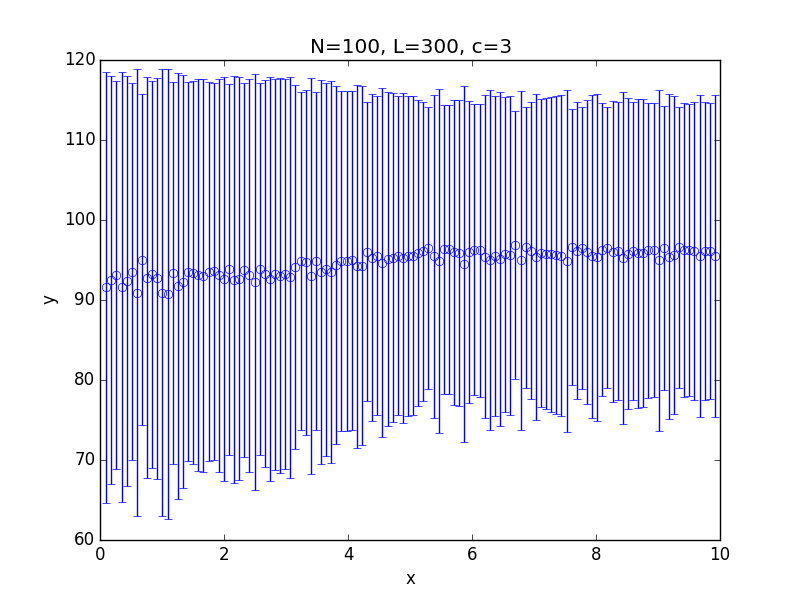

The data file committed next to this chart (first rows):
x; 0.100000; 0.182500; 0.265000; 0.347500; 0.430000; 0.512500; 0.595000; 0.677500; 0.760000; 0.842500; 0.925000; 1.007500; 1.090000; 1.172500; 1.255000; 1.337500; 1.420000; 1.502500; 1.585000; 1.667500; 1.750000; 1.832500; 1.915000
y; 91.58; 92.49; 93.15; 91.58; 92.39; 93.56; 90.91; 95.03; 92.8; 93.23; 92.73; 90.9; 90.79; 93.38; 91.75; 92.27; 93.53; 93.4; 93.11; 93.05; 93.55; 93.6; 93.07
std; 26.94; 25.5; 24.28; 26.88; 25.58; 23.59; 27.93; 20.69; 25.02; 24.17; 25.08; 27.93; 28.14; 23.92; 26.62; 25.81; 23.66; 23.93; 24.46; 24.55; 23.64; 23.56; 24.52
